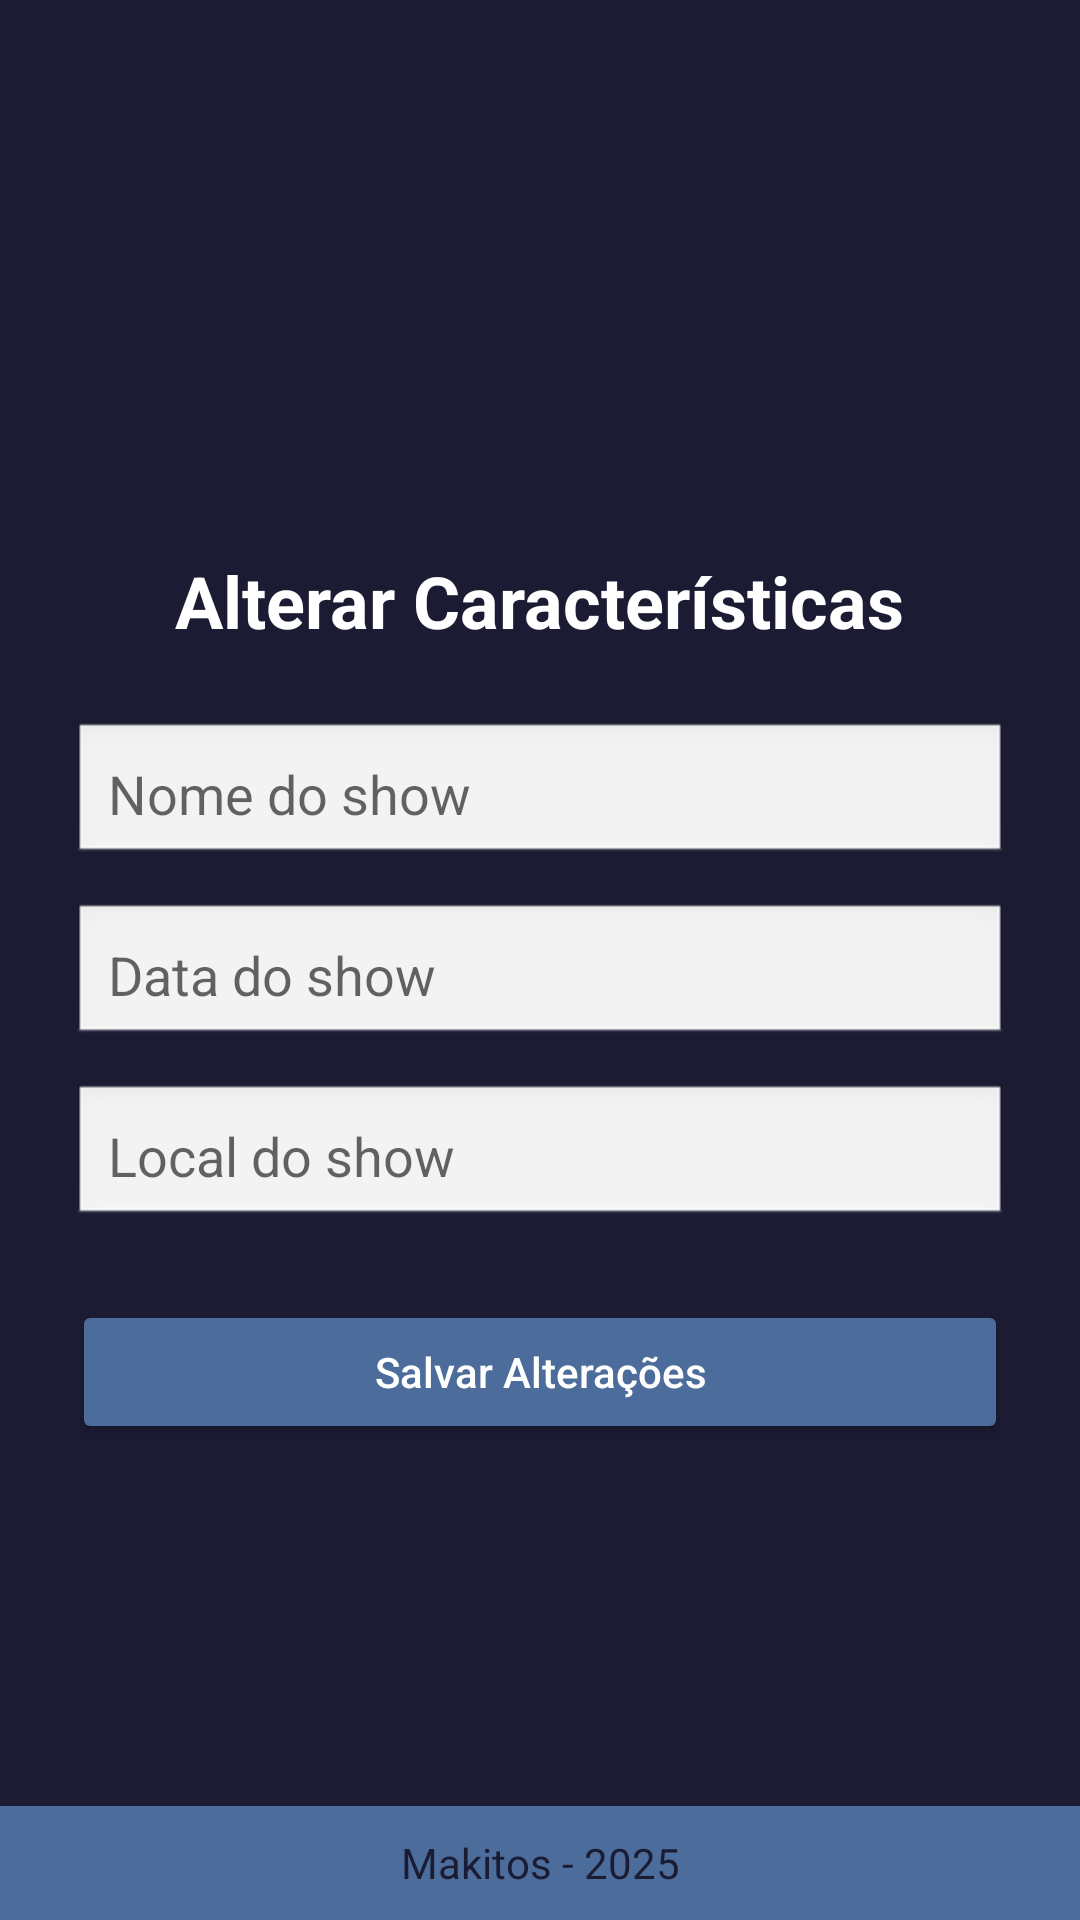

Produce the Android XML layout that renders to this screen, including the resource entries it uses.
<!-- AndroidManifest.xml: application theme Theme.Leitor_Qr_Code -->
<!-- res/layout/fragment_alterar_show.xml -->
<?xml version="1.0" encoding="utf-8"?>
<RelativeLayout xmlns:android="http://schemas.android.com/apk/res/android"
    xmlns:tools="http://schemas.android.com/tools"
    android:layout_width="match_parent"
    android:layout_height="match_parent"
    android:background="@color/azul_marinho"
    tools:context=".view.AlterarShowFragment">

    <ScrollView
        android:id="@+id/scrollConteudo"
        android:layout_width="match_parent"
        android:layout_height="match_parent"
        android:layout_above="@+id/textRodape">

        <RelativeLayout
            android:layout_width="match_parent"
            android:layout_height="wrap_content"
            android:padding="24dp">

            <LinearLayout
                android:id="@+id/layoutConteudo"
                android:layout_width="match_parent"
                android:layout_height="wrap_content"
                android:gravity="center_horizontal"
                android:orientation="vertical">

                <TextView
                    android:layout_width="wrap_content"
                    android:layout_height="wrap_content"
                    android:layout_marginBottom="24dp"
                    android:layout_marginTop="160dp"
                    android:text="Alterar Características"
                    android:textColor="@color/white"
                    android:textSize="24sp"
                    android:textStyle="bold" />

                <EditText
                    android:id="@+id/editNomeShow"
                    android:layout_width="match_parent"
                    android:layout_height="wrap_content"
                    android:background="@android:drawable/edit_text"
                    android:hint="Nome do show"
                    android:padding="12dp" />

                <EditText
                    android:id="@+id/editDataShow"
                    android:layout_width="match_parent"
                    android:layout_height="wrap_content"
                    android:layout_marginTop="12dp"
                    android:background="@android:drawable/edit_text"
                    android:hint="Data do show"
                    android:padding="12dp" />

                <EditText
                    android:id="@+id/editLocalShow"
                    android:layout_width="match_parent"
                    android:layout_height="wrap_content"
                    android:layout_marginTop="12dp"
                    android:background="@android:drawable/edit_text"
                    android:hint="Local do show"
                    android:padding="12dp" />

                <Button
                    android:id="@+id/btnSalvarAlteracoes"
                    android:layout_width="match_parent"
                    android:layout_height="wrap_content"
                    android:layout_marginTop="24dp"
                    android:backgroundTint="@color/azul_cinza"
                    android:text="Salvar Alterações"
                    android:textAllCaps="false"
                    android:textColor="#FFFFFF" />
            </LinearLayout>
        </RelativeLayout>
    </ScrollView>

    
    <TextView
        android:id="@+id/textRodape"
        android:layout_width="match_parent"
        android:layout_height="38dp"
        android:layout_alignParentBottom="true"
        android:gravity="center"
        android:background="@color/azul_cinza"
        android:text="Makitos - 2025"
        android:textColor="@color/azul_marinho"
        android:textSize="14sp" />

</RelativeLayout>
<!-- resources referenced by this layout -->
<resources>
  <color name="azul_cinza">#4c6d9b</color>
  <color name="azul_marinho">#1b1c33</color>
  <color name="white">#FFFFFFFF</color>
  <style name="Theme.Leitor_Qr_Code" parent="Base.Theme.Leitor_Qr_Code" />
  <style name="Base.Theme.Leitor_Qr_Code" parent="Theme.MaterialComponents.DayNight.NoActionBar">
          
          <item name="colorPrimary">@color/azul_cinza</item>
          <item name="colorPrimaryVariant">@color/azul_marinho</item>
          <item name="colorOnPrimary">@color/white</item>
          
          
          <item name="colorSecondary">@color/verde_musgo</item>
          <item name="colorSecondaryVariant">@color/verde_escuro_forte</item>
          <item name="colorOnSecondary">@color/white</item>
  
          
          <item name="android:colorBackground">@color/azul_marinho</item>
          <item name="colorSurface">@color/white</item>
          <item name="colorOnBackground">@color/white</item>
          <item name="colorOnSurface">@color/black</item>
  
          
          <item name="android:statusBarColor">@color/azul_marinho</item>
  
          
          <item name="textInputStyle">@style/Widget.App.TextInputLayout</item>
      </style>
  <color name="verde_musgo">#0D8C00</color>
  <color name="verde_escuro_forte">#2E7D32</color>
  <color name="black">#FF000000</color>
  <style name="Widget.App.TextInputLayout" parent="Widget.MaterialComponents.TextInputLayout.FilledBox">
          <item name="android:textColorHint">@color/cinza_medio</item>
          <item name="passwordToggleTint">@color/cinza_escuro</item>
          <item name="boxBackgroundColor">@color/white</item>
          <item name="boxStrokeWidth">0dp</item>
          <item name="boxStrokeWidthFocused">0dp</item>
      </style>
  <color name="cinza_medio">#9E9E9E</color>
  <color name="cinza_escuro">#616161</color>
</resources>
